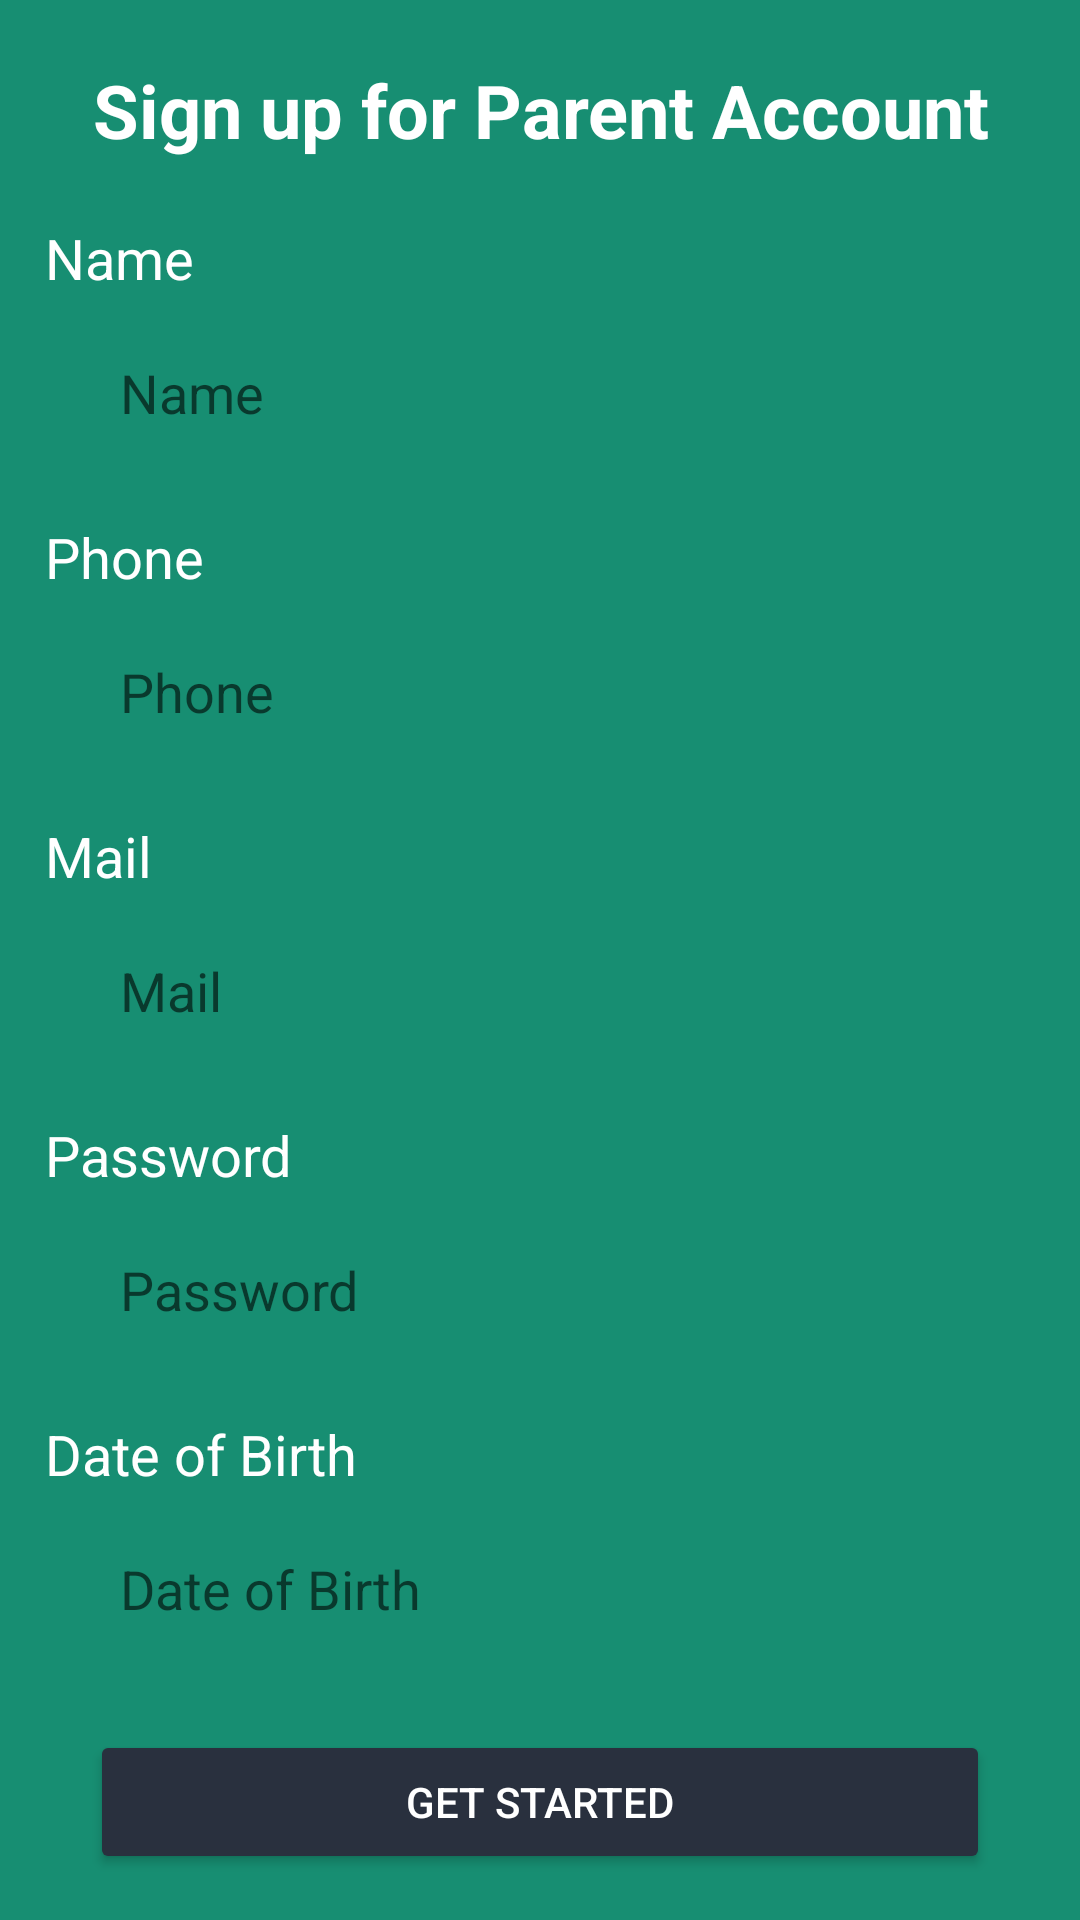

This screen was rendered from an Android layout file. Write that file and the resources it references.
<!-- AndroidManifest.xml: application theme Theme.Hss -->
<!-- res/layout/activity_register_parent.xml -->
<?xml version="1.0" encoding="utf-8"?>
<LinearLayout xmlns:android="http://schemas.android.com/apk/res/android"
    xmlns:app="http://schemas.android.com/apk/res-auto"
    xmlns:tools="http://schemas.android.com/tools"
    android:layout_width="match_parent"
    android:layout_height="match_parent"
    android:background="#178E72"
    android:gravity="center"
    android:orientation="vertical"
    tools:context=".Screen.RegisterParentActivity">

    <ScrollView
        android:layout_marginTop="20dp"
        android:id="@+id/scrollView"
        android:layout_width="match_parent"
        android:layout_height="match_parent"
        app:layout_constraintEnd_toEndOf="parent"
        app:layout_constraintStart_toStartOf="parent"
        app:layout_constraintTop_toBottomOf="@+id/button_scrollUp">

        <LinearLayout
            android:layout_width="match_parent"
            android:layout_height="520dp"
            android:gravity="center_horizontal"
            android:orientation="vertical">

            <TextView
                android:id="@+id/textView"
                android:layout_width="match_parent"
                android:layout_height="wrap_content"
                android:text="Sign up for Parent Account"
                android:textAlignment="center"
                android:textColor="@color/white"
                android:textSize="12pt"
                android:layout_marginBottom="20dp"
                android:textStyle="bold" />

            <TextView
                android:id="@+id/textView3"
                android:layout_width="330dp"
                android:layout_height="wrap_content"
                android:text="Name"
                android:textColor="@color/white"
                android:textSize="9pt" />

            <EditText
                android:id="@+id/Regist_Parent_Name"
                android:layout_width="300dp"
                android:layout_height="wrap_content"
                android:layout_marginTop="10dp"
                android:layout_marginBottom="20dp"
                android:background="@xml/duongvien_goctron"
                android:ems="10"
                android:hint="Name"
                android:inputType="textPersonName"
                android:padding="10dp"
                android:textColor="#808080" />


            <TextView
                android:layout_width="330dp"
                android:layout_height="wrap_content"
                android:text="Phone"
                android:textColor="@color/white"
                android:textSize="9pt" />

            <EditText
                android:id="@+id/Regist_Parent_Phone"
                android:layout_width="300dp"
                android:layout_height="wrap_content"
                android:layout_marginTop="10dp"
                android:layout_marginBottom="20dp"
                android:background="@xml/duongvien_goctron"
                android:ems="10"
                android:hint="Phone"
                android:inputType="textEmailAddress"
                android:padding="10dp"
                android:textColor="#808080" />
            <TextView
                android:layout_width="330dp"
                android:layout_height="wrap_content"
                android:text="Mail"
                android:textColor="@color/white"
                android:textSize="9pt" />

            <EditText
                android:id="@+id/Regist_Parent_Mail"
                android:layout_width="300dp"
                android:layout_height="wrap_content"
                android:layout_marginTop="10dp"
                android:layout_marginBottom="20dp"
                android:background="@xml/duongvien_goctron"
                android:ems="10"
                android:hint="Mail"
                android:inputType="textEmailAddress"
                android:padding="10dp"
                android:textColor="#808080" />
            <TextView
                android:layout_width="330dp"
                android:layout_height="wrap_content"
                android:text="Password"
                android:textColor="@color/white"
                android:textSize="9pt" />

            <EditText
                android:id="@+id/Regist_Parent_Password"
                android:layout_width="300dp"
                android:layout_height="wrap_content"
                android:layout_marginTop="10dp"
                android:layout_marginBottom="20dp"
                android:background="@xml/duongvien_goctron"
                android:ems="10"
                android:hint="Password"
                android:inputType="textPassword"
                android:padding="10dp"
                android:textColor="#808080" />



            <TextView
                android:layout_width="330dp"
                android:layout_height="wrap_content"
                android:text="Date of Birth"
                android:textColor="@color/white"
                android:textSize="9pt" />

            <EditText
                android:id="@+id/Register_Parent_DOBB"
                android:layout_width="300dp"
                android:layout_height="wrap_content"
                android:layout_marginTop="10dp"
                android:layout_marginBottom="20dp"
                android:background="@xml/duongvien_goctron"
                android:ems="10"
                android:hint="Date of Birth"
                android:inputType="text|date"
                android:padding="10dp"
                android:textColor="#808080" />

            <Button
                android:id="@+id/btn_Parent_Register"
                android:layout_width="300dp"
                android:layout_height="wrap_content"
                android:layout_marginTop="5dp"
                android:backgroundTint="#29303E"
                android:text="Get Started"
                android:textColor="@color/white" />

        </LinearLayout>
    </ScrollView>

</LinearLayout>
<!-- resources referenced by this layout -->
<resources>
  <color name="white">#FFFFFFFF</color>
  <style name="Theme.Hss" parent="Theme.MaterialComponents.DayNight.DarkActionBar">
          
          <item name="colorPrimary">@color/purple_500</item>
          <item name="colorPrimaryVariant">@color/purple_700</item>
          <item name="colorOnPrimary">@color/white</item>
          
          <item name="colorSecondary">@color/teal_200</item>
          <item name="colorSecondaryVariant">@color/teal_700</item>
          <item name="colorOnSecondary">@color/black</item>
          
          <item name="android:statusBarColor" tools:targetApi="l">?attr/colorPrimaryVariant</item>
          
      </style>
  <color name="purple_500">#FF6200EE</color>
  <color name="purple_700">#FF3700B3</color>
  <color name="teal_200">#FF03DAC5</color>
  <color name="teal_700">#FF018786</color>
  <color name="black">#FF000000</color>
</resources>
